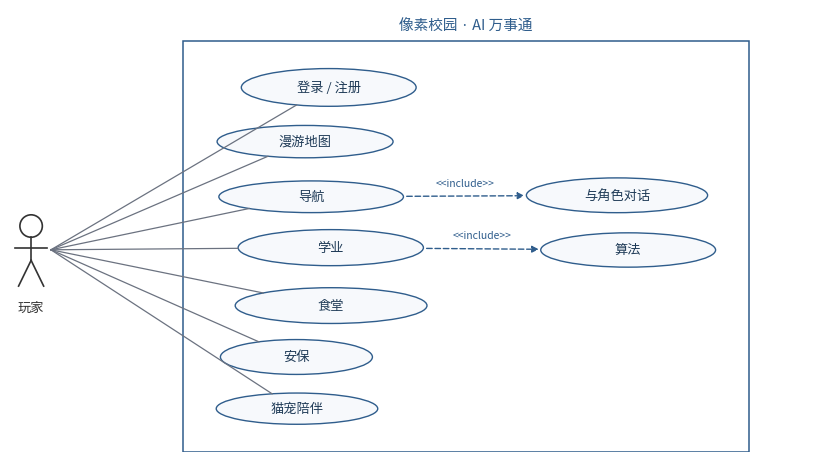
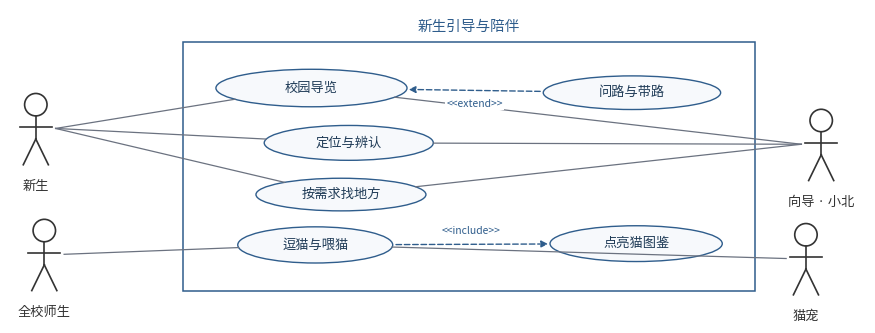
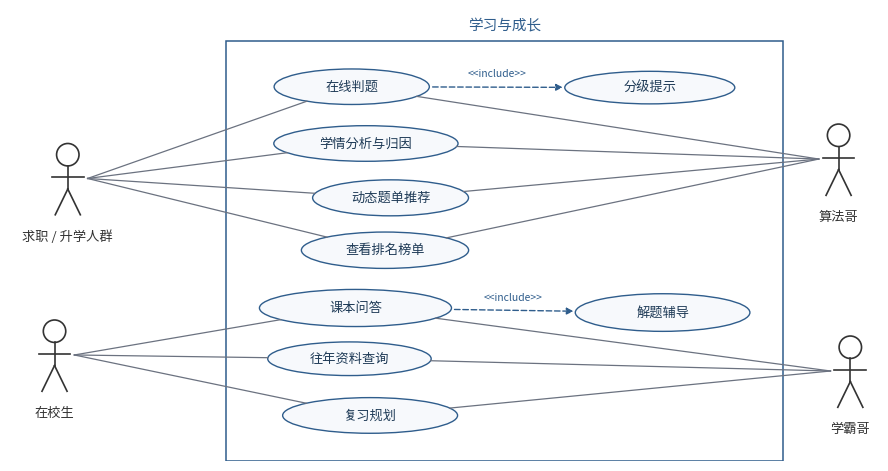
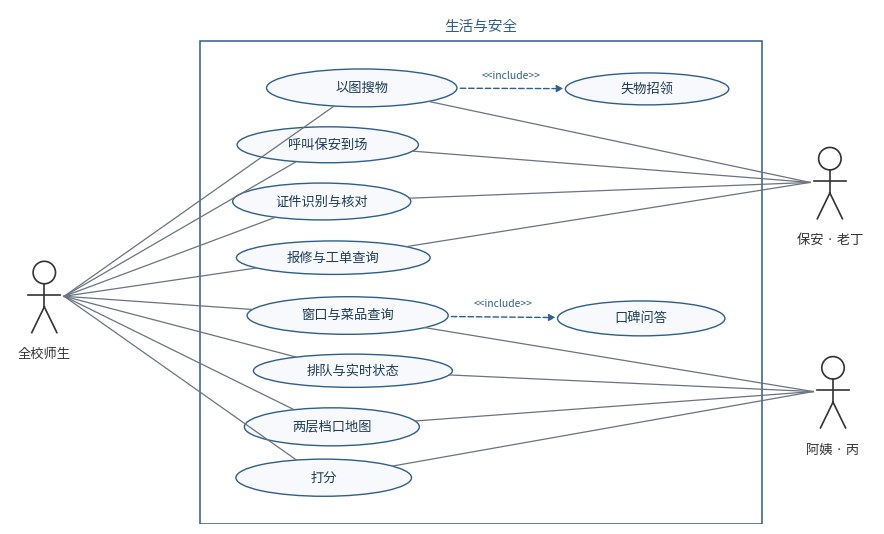

These charts were generated, in order, by the following Python code: (Note: this script raises an exception after producing the figures.)
# -*- coding: utf-8 -*-
"""
北交大像素校园 · AI 万事通 —— 总体用例图（4 张）
用 matplotlib 直接绘制：全部连线都是两点之间的直线，无拐弯。
排布规则（对齐用户给的示例）：
  1) 基础用例在主列纵向错落排布，外部角色连到它们；
  2) 被 include / extend 的"派生用例"移到其基础用例右侧一列（左右排布），
     因此虚线箭头基本水平，指向一目了然；
  3) include / extend 的派生用例不连外部角色。
用例椭圆大小与位置错落分布，外部角色不必左右对称。
输出：图片/总体用例图/*.png
"""
import math
import os
import random
import shutil

import matplotlib
matplotlib.use("Agg")
import matplotlib.pyplot as plt
from matplotlib.patches import Ellipse, FancyBboxPatch, Circle
from matplotlib.font_manager import FontProperties

BASE = r"D:\Desktop\像素校园项目总目录\需求分析与产品设计文档"
OUTDIR = os.path.join(BASE, "图片", "总体用例图")
CODEDIR = os.path.join(BASE, "图表代码")

C_LINE = "#6B7280"
C_BOX = "#2F5D8C"
C_FILL = "#F7F9FC"
C_ACT = "#333333"

# ---- 版式常量 ----
XC = 4.40       # 主列（基础用例）基准 x
XCOL = 4.40     # 派生用例列的横向间距（留出虚线箭头与标签的位置）
XA = 0.0        # 左侧角色基准 x
XG = 11.60      # 右侧角色基准 x
S = 0.66        # 每数据单位对应的英寸数（控制出图尺寸）
PT_PER_UNIT = 72 * S    # 1 个数据单位 = 多少 pt

FONT = r"C:\Windows\Fonts\msyh.ttc"
FONTB = r"C:\Windows\Fonts\msyhbd.ttc"
FP = FontProperties(fname=FONT if os.path.exists(FONT) else None)
FPB = FontProperties(fname=FONTB if os.path.exists(FONTB) else None)

FIGURES = [
    dict(
        seed=11,
        out="图2-1_总体总览.png",
        title="像素校园 · AI 万事通",
        ucs=["登录 / 注册", "漫游地图", "与角色对话", "导航", "学业",
             "算法", "食堂", "安保", "猫宠陪伴"],
        primary=[("玩家", list(range(9)))],
        secondary=[],
        # (基础用例, 派生用例, 关系)：导航 ← 与角色对话；学业 ← 算法
        relations=[(3, 2, "include"), (4, 5, "include")],
    ),
    dict(
        seed=23,
        out="图2-2_新生引导与陪伴.png",
        title="新生引导与陪伴",
        ucs=["校园导览", "问路与带路", "定位与辨认", "按需求找地方", "逗猫与喂猫", "点亮猫图鉴"],
        primary=[("新生", [0, 1, 2, 3]), ("全校师生", [4, 5])],
        secondary=[("向导 · 小北", [0, 1, 2, 3]), ("猫宠", [4, 5])],
        # 校园导览 ← 问路与带路（扩展）；逗猫与喂猫 → 点亮猫图鉴（包含）
        relations=[(0, 1, "extend"), (4, 5, "include")],
    ),
    dict(
        seed=37,
        out="图2-3_学习与成长.png",
        title="学习与成长",
        ucs=["分级提示", "在线判题", "学情分析与归因", "动态题单推荐", "查看排名榜单",
             "课本问答", "解题辅导", "往年资料查询", "复习规划"],
        primary=[("求职 / 升学人群", [0, 1, 2, 3, 4]), ("在校生", [5, 6, 7, 8])],
        secondary=[("算法哥", [0, 1, 2, 3, 4]), ("学霸哥", [5, 6, 7, 8])],
        # 在线判题 → 分级提示（包含）；课本问答 → 解题辅导（包含）
        relations=[(1, 0, "include"), (5, 6, "include")],
    ),
    dict(
        seed=59,
        out="图2-4_生活与安全.png",
        title="生活与安全",
        ucs=["以图搜物", "失物招领", "呼叫保安到场", "证件识别与核对", "报修与工单查询",
             "窗口与菜品查询", "口碑问答", "排队与实时状态", "两层档口地图", "打分"],
        primary=[("全校师生", list(range(10)))],
        secondary=[("保安 · 老丁", [0, 1, 2, 3, 4]), ("阿姨 · 丙", [5, 6, 7, 8, 9])],
        # 以图搜物 → 失物招领（包含）；窗口与菜品查询 → 口碑问答（包含）
        relations=[(0, 1, "include"), (5, 6, "include")],
    ),
]


def text_half_width(s, fs=9.5):
    """估算文字半宽（数据单位）。"""
    w = 0.0
    for ch in s:
        w += fs if ord(ch) > 0x2E7F else fs * 0.52
    return w / 2 / PT_PER_UNIT


def derived_set(relations):
    return {b for _, b, _ in relations}


def build_layout(ucs, relations, seed):
    """基础用例在主列纵向错落；派生用例（include/extend 的被指向方）
    放到其基础用例右侧一列，与该基础用例基本同一水平线，使虚线箭头近乎水平。"""
    rnd = random.Random(seed)
    phase = rnd.uniform(0.0, 2 * math.pi)
    der = derived_set(relations)
    bases = {}
    for a, b, _ in relations:
        bases.setdefault(b, []).append(a)

    items = [None] * len(ucs)
    y = 0.0
    # 主列：基础用例
    for i, name in enumerate(ucs):
        if i in der:
            continue
        hw = text_half_width(name)
        rx = max(1.22, hw + 0.60) * (0.94 + 0.26 * rnd.random())
        ry = 0.235 + 0.055 * rnd.random()
        cx = XC + 0.38 * math.sin(i * 1.05 + phase) + rnd.uniform(-0.14, 0.14)
        items[i] = dict(name=name, cx=cx, cy=y, rx=rx, ry=ry)
        y -= 0.76 + 0.12 * rnd.random()

    # 右列：派生用例，拉到基础用例右侧、同高
    placed = []
    for b in sorted(bases):
        hw = text_half_width(ucs[b])
        rx = max(1.22, hw + 0.60) * (0.94 + 0.22 * rnd.random())
        ry = 0.235 + 0.055 * rnd.random()
        cy = sum(items[a]["cy"] for a in bases[b]) / len(bases[b]) + rnd.uniform(-0.08, 0.08)
        while any(abs(cy - py) < 0.72 for py in placed):   # 右列内不重叠
            cy -= 0.46
        placed.append(cy)
        cx = XC + XCOL + rnd.uniform(-0.10, 0.24)
        items[b] = dict(name=ucs[b], cx=cx, cy=cy, rx=rx, ry=ry)
    return items


def ellipse_point(it, tx, ty):
    """椭圆边界上、朝向 (tx, ty) 的那一点。"""
    dx, dy = tx - it["cx"], ty - it["cy"]
    if dx == 0 and dy == 0:
        return it["cx"], it["cy"]
    k = 1.0 / math.sqrt((dx / it["rx"]) ** 2 + (dy / it["ry"]) ** 2)
    return it["cx"] + k * dx, it["cy"] + k * dy


def draw_stickman(ax, x, y, label, fs=9.5):
    ax.add_patch(Circle((x, y + 0.36), 0.17, fc="none", ec=C_ACT, lw=1.2, zorder=3))
    ax.plot([x, x], [y + 0.19, y - 0.16], color=C_ACT, lw=1.2, zorder=3)
    ax.plot([x - 0.24, x + 0.24], [y + 0.02, y + 0.02], color=C_ACT, lw=1.2, zorder=3)
    ax.plot([x, x - 0.19], [y - 0.16, y - 0.55], color=C_ACT, lw=1.2, zorder=3)
    ax.plot([x, x + 0.19], [y - 0.16, y - 0.55], color=C_ACT, lw=1.2, zorder=3)
    ax.text(x, y - 0.78, label, ha="center", va="top", fontproperties=FP,
            fontsize=fs, color=C_ACT)


def draw(fig):
    ucs = fig["ucs"]
    items = build_layout(ucs, fig["relations"], fig["seed"])
    rnd = random.Random(fig["seed"] + 101)

    # ---- 角色站位的轻微不齐（左右不镜像） ----
    def place(side, idx, k):
        y = sum(items[i]["cy"] for i in idx) / len(idx) + rnd.uniform(-0.22, 0.22)
        if side == "L":
            x = XA + rnd.uniform(-0.34, 0.16) - 0.08 * k
        else:
            x = XG + rnd.uniform(-0.16, 0.34) + 0.08 * k
        return x, y

    actors = []
    der = derived_set(fig["relations"])
    for k, (label, idx) in enumerate(fig["primary"]):
        idx = [i for i in idx if i not in der]      # 派生用例不连外部实体
        if idx:
            actors.append(("L", label, idx) + place("L", idx, k))
    for k, (label, idx) in enumerate(fig["secondary"]):
        idx = [i for i in idx if i not in der]
        if idx:
            actors.append(("R", label, idx) + place("R", idx, k))

    # ---- 画面范围 ----
    bx0 = min(it["cx"] - it["rx"] for it in items) - 0.50
    bx1 = max(it["cx"] + it["rx"] for it in items) + 0.50
    by1 = max(it["cy"] + it["ry"] for it in items) + 0.42
    by0 = min(it["cy"] - it["ry"] for it in items) - 0.42

    x0 = bx0 - 0.88
    x1 = bx1 + 0.88
    ybot = by0
    for side, label, idx, ax_, ay_ in actors:
        hw = text_half_width(label)
        x0 = min(x0, ax_ - hw - 0.12)
        x1 = max(x1, ax_ + hw + 0.12)
        ybot = min(ybot, ay_ - 0.92)
    ytop = by1 + 0.48

    # 画面过窄时左右对称留白，避免出图过于瘦高（插入文档时才不会太高）
    need = (ytop - ybot) / 0.95 - (x1 - x0)
    if need > 0:
        x0 -= need / 2
        x1 += need / 2

    f, ax = plt.subplots(figsize=((x1 - x0) * S, (ytop - ybot) * S), dpi=200)
    ax.set_xlim(x0, x1)
    ax.set_ylim(ybot, ytop)
    ax.set_aspect("equal")
    ax.axis("off")
    f.subplots_adjust(left=0, right=1, top=1, bottom=0)

    # ---- 系统边界 ----
    ax.add_patch(FancyBboxPatch((bx0, by0), bx1 - bx0, by1 - by0,
                                boxstyle="square,pad=0", fc="none",
                                ec=C_BOX, lw=1.1, zorder=1))
    ax.text((bx0 + bx1) / 2, by1 + 0.12, fig["title"], ha="center", va="bottom",
            fontproperties=FPB, fontsize=10.5, color=C_BOX, zorder=4)

    # ---- 用例椭圆 ----
    for it in items:
        ax.add_patch(Ellipse((it["cx"], it["cy"]), 2 * it["rx"], 2 * it["ry"],
                             fc=C_FILL, ec=C_BOX, lw=1.0, zorder=2))
        ax.text(it["cx"], it["cy"], it["name"], ha="center", va="center",
                fontproperties=FP, fontsize=9.5, color="#1F3B57", zorder=4)

    # ---- 角色 + 关联实线（直线，端点落在椭圆边界） ----
    for side, label, idx, ax_, ay_ in actors:
        draw_stickman(ax, ax_, ay_, label)
        sx = ax_ + 0.30 if side == "L" else ax_ - 0.30
        for i in idx:
            px, py = ellipse_point(items[i], ax_, ay_)
            ax.plot([sx, px], [ay_, py], color=C_LINE, lw=0.9, zorder=5)

    # ---- include / extend：两点直连的虚线 + 箭头（左右走向，近乎水平） ----
    for a, b, kind in fig["relations"]:
        if kind == "extend":
            src, dst = items[b], items[a]     # <<extend>> 箭头由扩展用例指向基础用例
        else:
            src, dst = items[a], items[b]     # <<include>> 箭头由基础用例指向被包含用例
        sx, sy = ellipse_point(src, dst["cx"], dst["cy"])
        ex, ey = ellipse_point(dst, src["cx"], src["cy"])
        dx, dy = ex - sx, ey - sy
        d = math.hypot(dx, dy)
        ux, uy = dx / d, dy / d
        ax.annotate("", xy=(ex - ux * 0.03, ey - uy * 0.03),
                    xytext=(sx + ux * 0.05, sy + uy * 0.05),
                    arrowprops=dict(arrowstyle="-|>", color=C_BOX, lw=1.0,
                                    linestyle=(0, (4, 2)), shrinkA=0, shrinkB=0),
                    zorder=6)
        mx, my = (sx + ex) / 2 + (-uy) * 0.20, (sy + ey) / 2 + ux * 0.20
        ax.text(mx, my, "<<" + kind + ">>", ha="center", va="center",
                fontproperties=FP, fontsize=7.5, color=C_BOX, zorder=7,
                bbox=dict(fc="white", ec="none", pad=0.9))

    os.makedirs(OUTDIR, exist_ok=True)
    path = os.path.join(OUTDIR, fig["out"])
    f.savefig(path, dpi=200, facecolor="white")
    plt.close(f)
    return path


if __name__ == "__main__":
    for fig in FIGURES:
        p = draw(fig)
        print("saved: %s  (%d KB)  %d 个用例" %
              (os.path.basename(p), os.path.getsize(p) // 1024, len(fig["ucs"])))
    os.makedirs(CODEDIR, exist_ok=True)
    shutil.copy(os.path.abspath(__file__), os.path.join(CODEDIR, "usecase_diagrams.py"))
    print("code copied ->", CODEDIR)
    print("OUT ->", OUTDIR)
